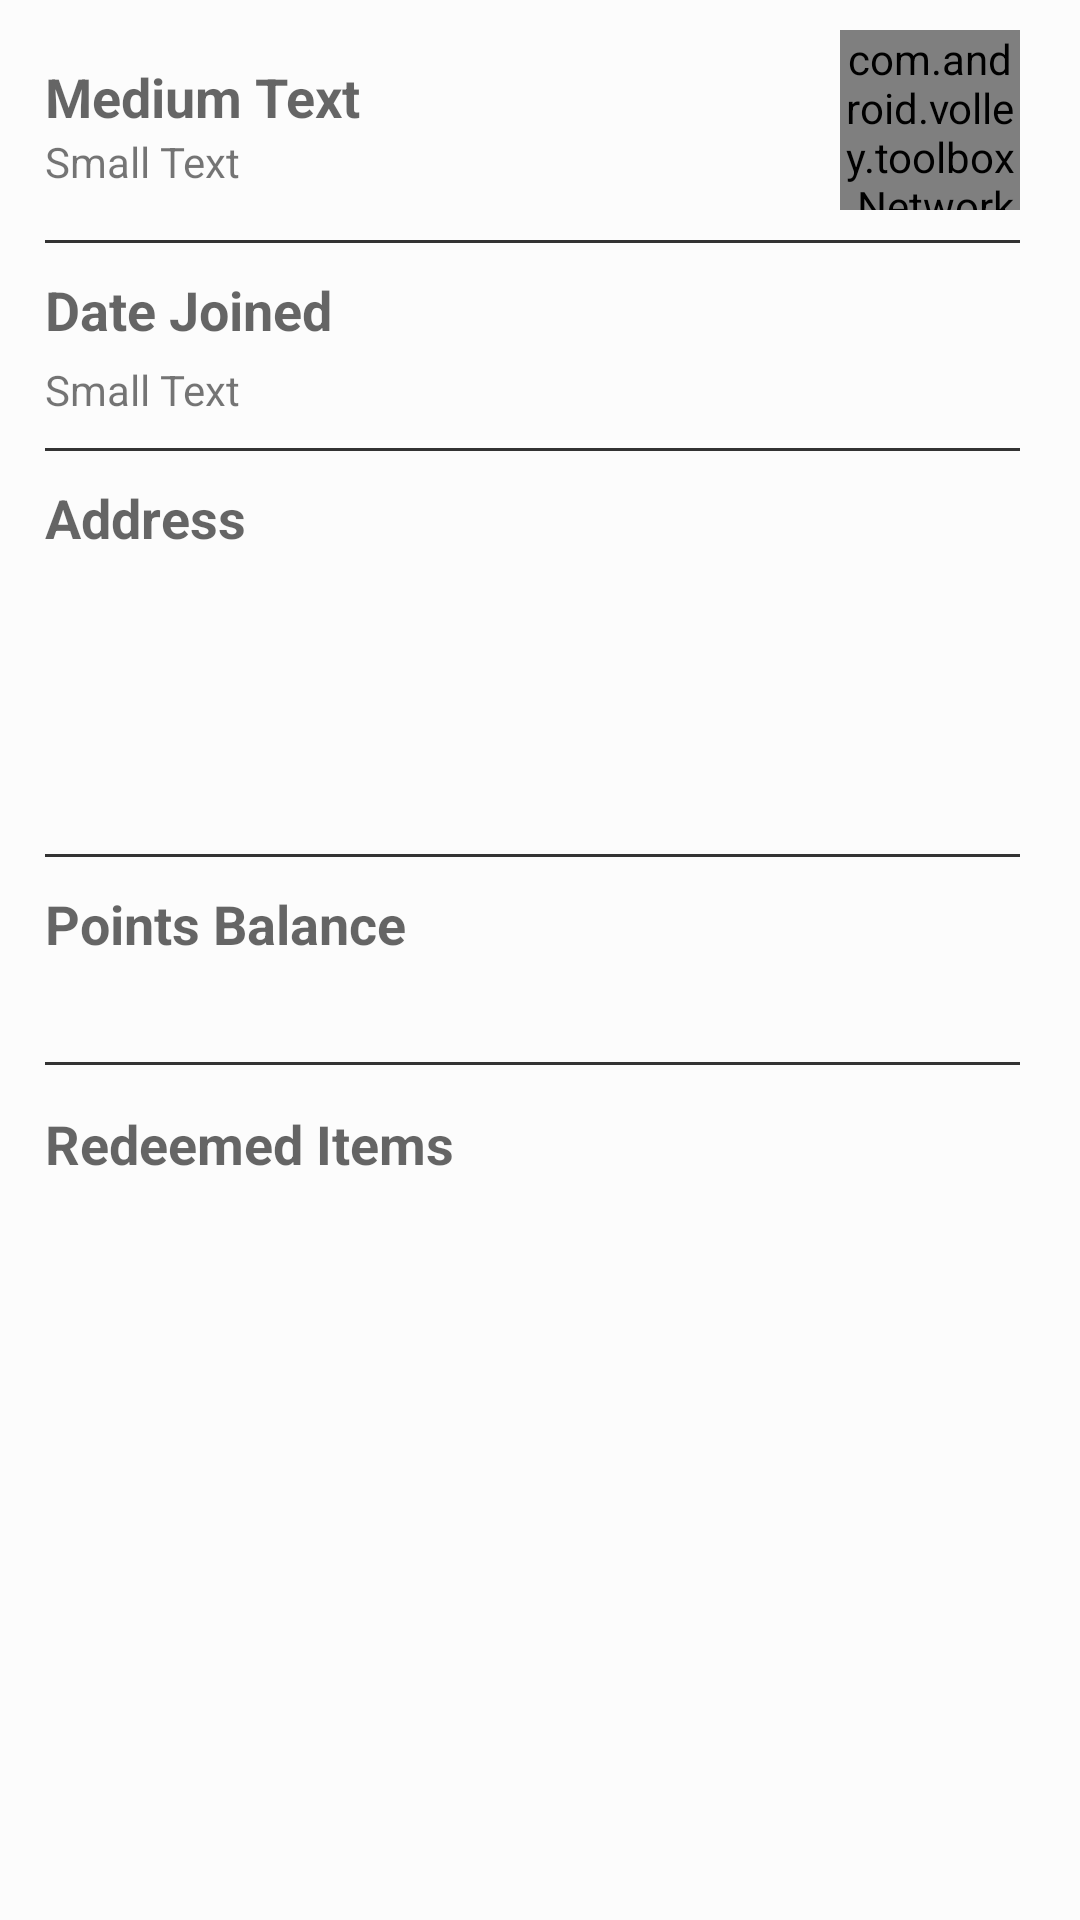

Layout XML and referenced resources for this Android screen:
<!-- AndroidManifest.xml: application theme AppTheme -->
<!-- res/layout/my_account.xml -->
<?xml version="1.0" encoding="utf-8"?>
<ScrollView xmlns:android="http://schemas.android.com/apk/res/android"
    android:layout_width="fill_parent"
    android:layout_height="fill_parent"
    android:fillViewport="true" >

<RelativeLayout
    android:id="@+id/RelativeLayout1"
    android:layout_width="match_parent"
    android:layout_height="match_parent"
    android:background="@color/background"
    android:orientation="vertical" >

    <TextView
        android:id="@+id/txtMyAccountName"
        android:layout_width="wrap_content"
        android:layout_height="wrap_content"
        android:layout_alignParentLeft="true"
        android:layout_alignParentTop="true"
        android:layout_marginLeft="15dp"
        android:layout_marginTop="20dp"
        android:layout_toLeftOf="@+id/imgMyAccountUser"
        android:text="Medium Text"
        android:textAppearance="?android:attr/textAppearanceMedium"
        android:textStyle="bold" />

    <TextView
        android:id="@+id/txtMyAccountEmail"
        android:layout_width="wrap_content"
        android:layout_height="wrap_content"
        android:layout_alignLeft="@+id/txtMyAccountName"
        android:layout_below="@+id/txtMyAccountName"
        android:layout_toLeftOf="@+id/imgMyAccountUser"
        android:text="Small Text"
        android:textAppearance="?android:attr/textAppearanceSmall" />

    <com.android.volley.toolbox.NetworkImageView
        android:id="@+id/imgMyAccountUser"
        android:layout_width="60dp"
        android:layout_height="60dp"
        android:layout_alignParentRight="true"
        android:layout_alignParentTop="true"
        android:layout_marginRight="20dp"
        android:layout_marginTop="10dp"
        android:src="@drawable/ic_default_user" />

    <ImageView
        android:id="@+id/imageView2"
        android:layout_width="match_parent"
        android:layout_height="1dp"
        android:layout_alignLeft="@+id/txtMyAccountEmail"
        android:layout_below="@+id/imgMyAccountUser"
        android:layout_marginRight="20dp"
        android:layout_marginTop="10dp"
        android:src="@drawable/color_cursor" />

    <TextView
        android:id="@+id/textView3"
        android:layout_width="wrap_content"
        android:layout_height="wrap_content"
        android:layout_alignLeft="@+id/txtMyAccountEmail"
        android:layout_below="@+id/imageView2"
        android:layout_marginTop="10dp"
        android:text="@string/datejoined"
        android:textAppearance="?android:attr/textAppearanceMedium" 
        android:textStyle="bold"/>

    <TextView
        android:id="@+id/txtMyAccountDateJoined"
        android:layout_width="wrap_content"
        android:layout_height="wrap_content"
        android:layout_alignLeft="@+id/textView3"
        android:layout_below="@+id/textView3"
        android:layout_marginTop="5dp"
        android:text="Small Text"
        android:textAppearance="?android:attr/textAppearanceSmall" />

    <ImageView
        android:id="@+id/imageView3"
        android:layout_width="match_parent"
        android:layout_height="1dp"
        android:layout_alignLeft="@+id/txtMyAccountDateJoined"
        android:layout_below="@+id/txtMyAccountDateJoined"
        android:layout_marginRight="20dp"
        android:layout_marginTop="10dp"
        android:src="@drawable/color_cursor" />

    <TextView
        android:id="@+id/textView5"
        android:layout_width="wrap_content"
        android:layout_height="wrap_content"
        android:layout_alignLeft="@+id/txtMyAccountDateJoined"
        android:layout_below="@+id/imageView3"
        android:layout_marginTop="10dp"
        android:text="@string/address"
        android:textAppearance="?android:attr/textAppearanceMedium" 
        android:textStyle="bold"/>

    <TextView
        android:id="@+id/txtMyAccountAddress"
        android:layout_width="wrap_content"
        android:layout_height="wrap_content"
        android:layout_alignLeft="@+id/textView5"
        android:layout_below="@+id/textView5"
        android:layout_marginTop="5dp"
        android:textAppearance="?android:attr/textAppearanceSmall" />

    <ImageView
        android:id="@+id/imageView4"
        android:layout_width="match_parent"
        android:layout_height="1dp"
        android:layout_alignLeft="@+id/textView5"
        android:layout_below="@+id/textView5"
        android:layout_centerVertical="true"
        android:layout_marginRight="20dp"
        android:layout_marginTop="100dp"
        android:src="@drawable/color_cursor" />

    <TextView
        android:id="@+id/textView7"
        android:layout_width="wrap_content"
        android:layout_height="wrap_content"
        android:layout_alignLeft="@+id/txtMyAccountAddress"
        android:layout_below="@+id/imageView4"
        android:layout_marginTop="10dp"
        android:text="@string/pointsbalance"
        android:textAppearance="?android:attr/textAppearanceMedium" 
        android:textStyle="bold"/>

    <TextView
        android:id="@+id/txtMyAccountPoints"
        android:layout_width="wrap_content"
        android:layout_height="wrap_content"
        android:layout_alignLeft="@+id/textView7"
        android:layout_below="@+id/textView7"
        android:layout_marginTop="5dp"
        android:textAppearance="?android:attr/textAppearanceSmall" />

    <ImageView
        android:id="@+id/imageView5"
        android:layout_width="match_parent"
        android:layout_height="1dp"
        android:layout_alignLeft="@+id/txtMyAccountPoints"
        android:layout_below="@+id/txtMyAccountPoints"
        android:layout_marginRight="20dp"
        android:layout_marginTop="10dp"
        android:src="@drawable/color_cursor" />

    <TextView
        android:id="@+id/textView9"
        android:layout_width="wrap_content"
        android:layout_height="wrap_content"
        android:layout_alignLeft="@+id/txtMyAccountPoints"
        android:layout_below="@+id/txtMyAccountPoints"
        android:layout_marginTop="25dp"
        android:text="@string/redeemitems"
        android:textAppearance="?android:attr/textAppearanceMedium"
        android:textStyle="bold" />
    
    <ListView
        android:id="@+id/listMyAccountReward"
        android:layout_width="wrap_content"
        android:layout_height="match_parent"
        android:layout_below="@+id/textView9"
        android:layout_marginLeft="20dp"
        android:layout_marginRight="20dp"
        android:layout_marginTop="10dip" />

</RelativeLayout>
</ScrollView>
<!-- resources referenced by this layout -->
<resources>
  <color name="background">#fcfcfc</color>
  <!-- drawable color_cursor (drawable) -->
  <?xml version="1.0" encoding="utf-8"?>
  <shape xmlns:android="http://schemas.android.com/apk/res/android" >
      <size android:width="2dp" />
      <solid android:color="#333"  />
  </shape>
  <!-- drawable ic_default_user: png bitmap (drawable-hdpi, 2032 bytes) -->
  <string name="address">Address</string>
  <string name="datejoined">Date Joined</string>
  <string name="pointsbalance">Points Balance</string>
  <string name="redeemitems">Redeemed Items</string>
  <style name="AppTheme" parent="AppTheme.Base" />
  <style name="AppTheme.Base" parent="Theme.AppCompat.Light.DarkActionBar">
          
   
          
          <item name="colorPrimary">@color/ColorPrimary</item>
   
          
          <item name="colorPrimaryDark">@color/ColorPrimaryDark</item>
   
          
   
          
               
          <item name="homeAsUpIndicator">@drawable/ic_drawer</item>
  		<item name="android:homeAsUpIndicator">@drawable/ic_drawer</item>
      </style>
  <color name="ColorPrimary">#e62117</color>
  <color name="ColorPrimaryDark">#c31c13</color>
  <!-- drawable ic_drawer: png bitmap (drawable-hdpi, 2829 bytes) -->
</resources>
